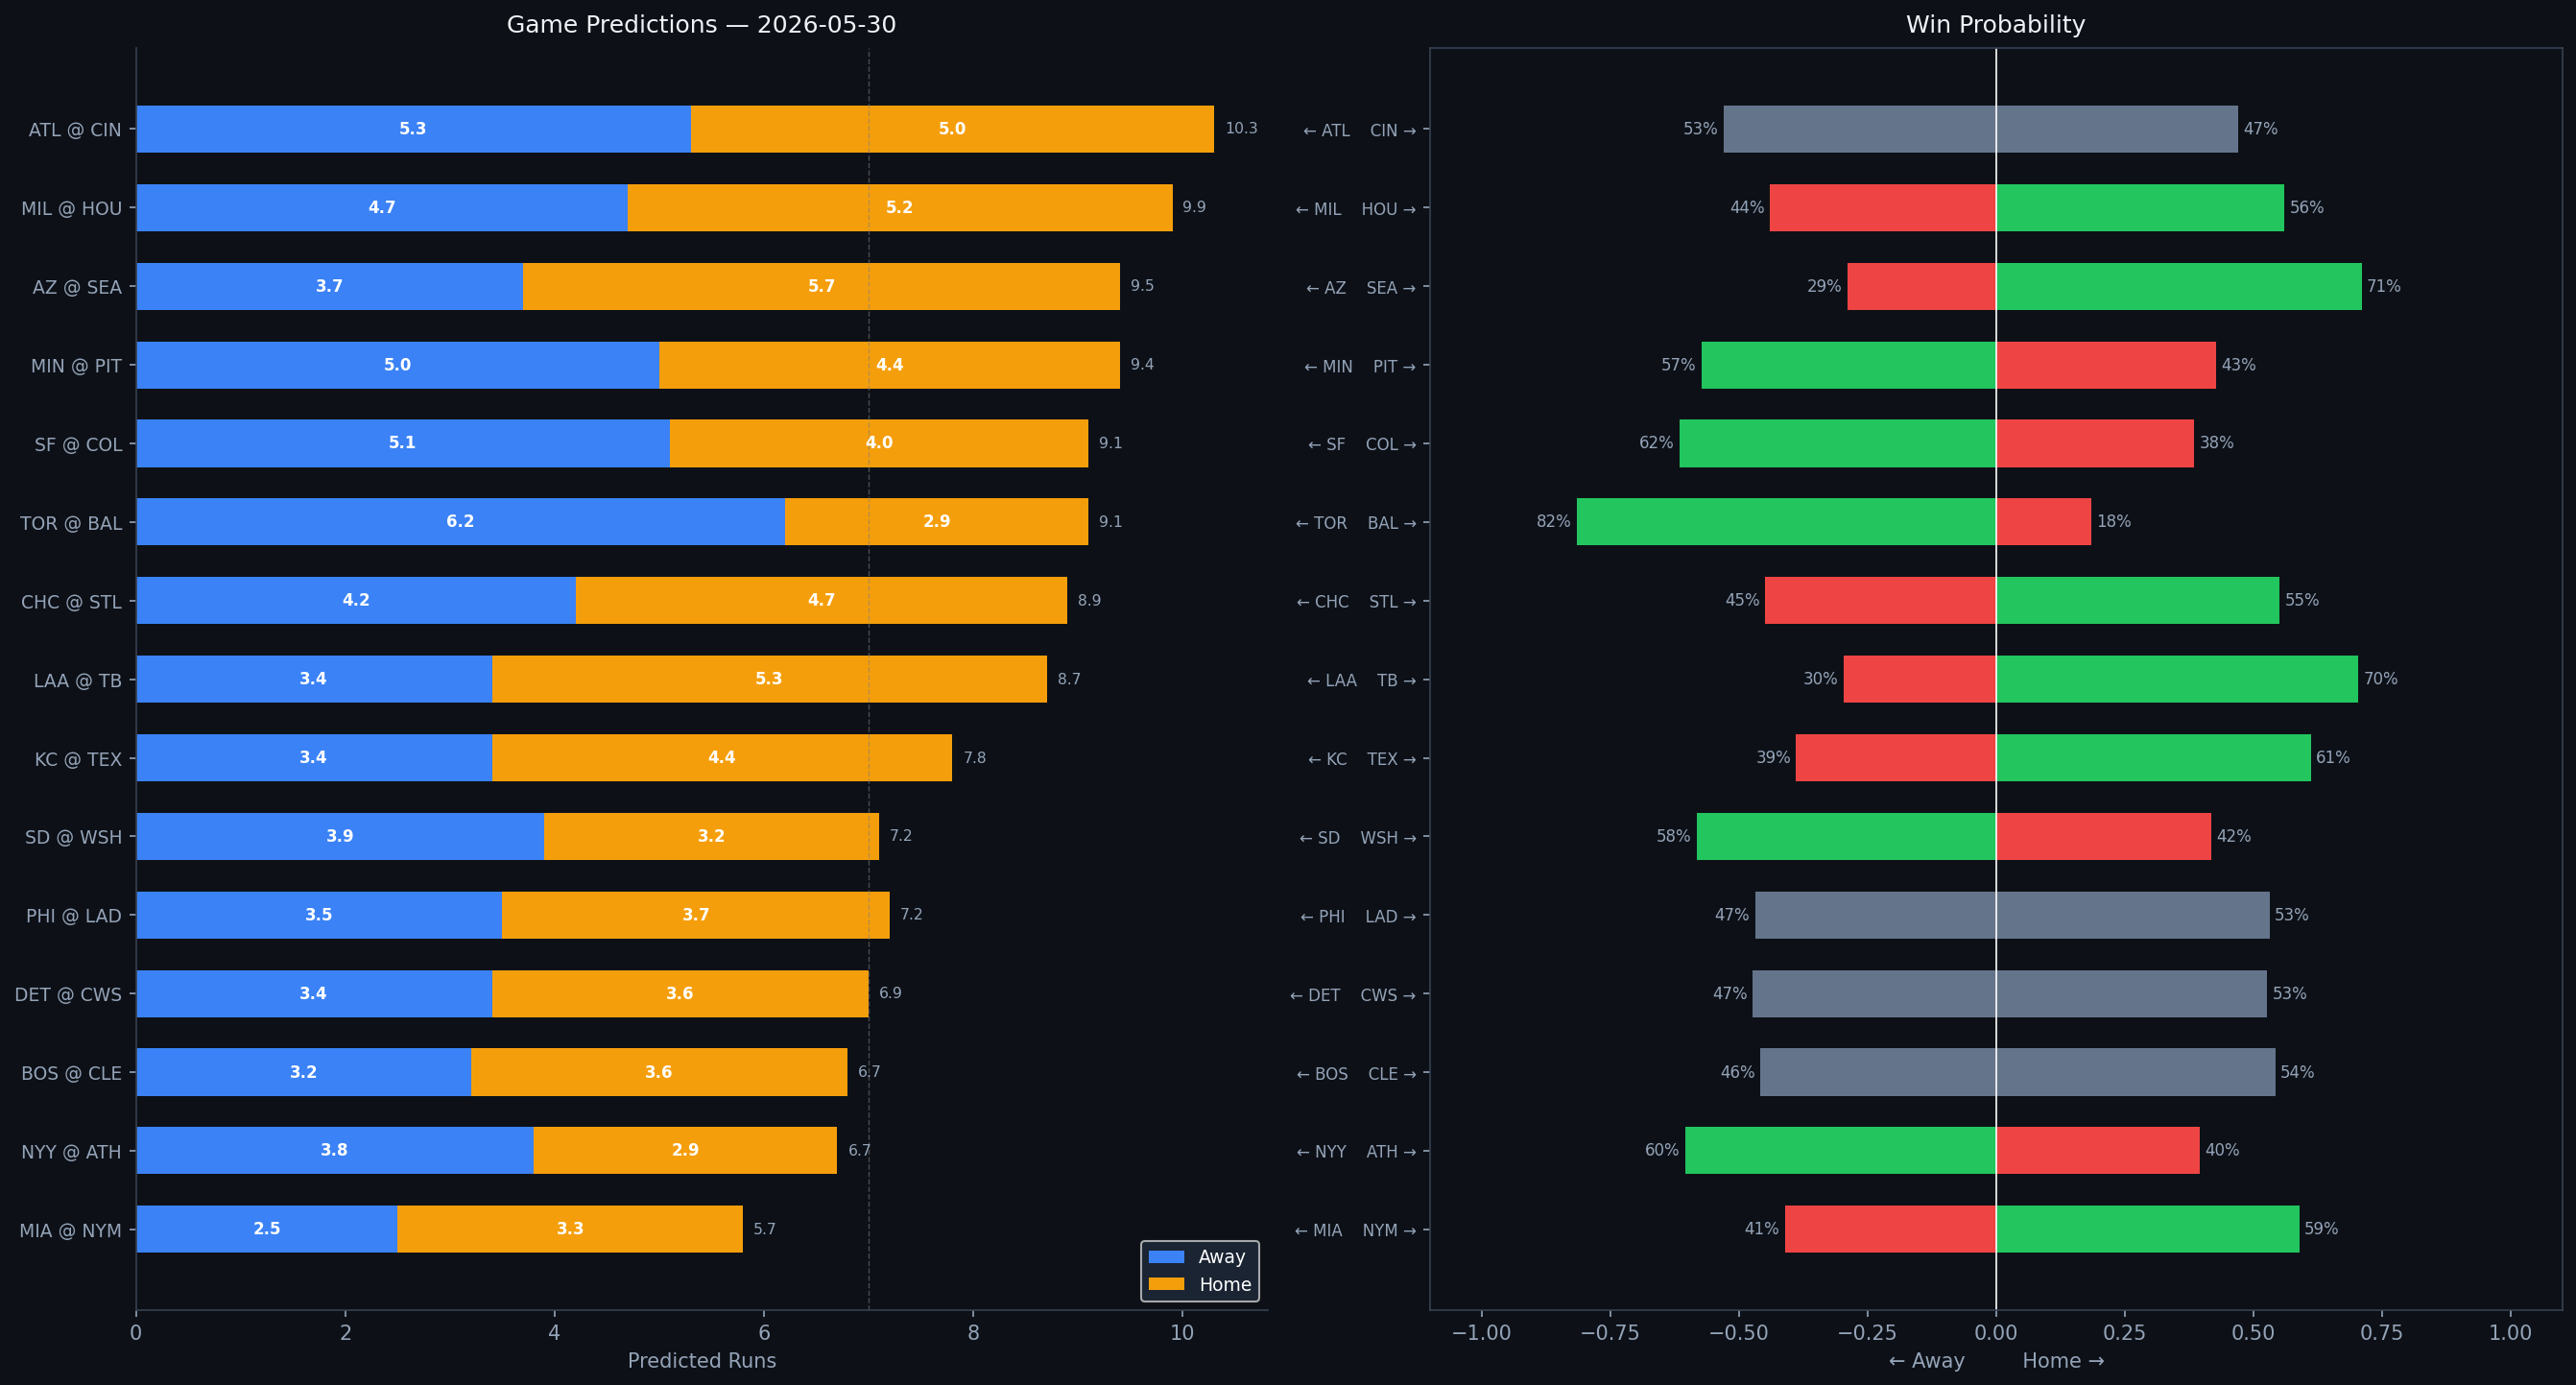

Source data for this figure (header and first rows):
Rank, matchup, home_team, away_team, venue, home_runs_pred, away_runs_pred, total_pred, run_diff, home_win_prob, away_win_prob, predicted_winner, home_faces, home_sp_hand, home_sp_era, home_sp_last3, home_sp_ped, away_faces, away_sp_hand, away_sp_era, away_sp_last3, away_sp_ped, home_lu_ops, home_lu_xba
1, ATL @ CIN, CIN, ATL, Great American Ball Park, 5.0, 5.3, 10.3, 0.3, 47.0, 53.0, ATL, Martín Pérez, L, 4.37, 4.02, , Brady Singer, R, 4.34, 8.18, , 0.731, 0.38
2, MIL @ HOU, HOU, MIL, Daikin Park, 5.2, 4.7, 9.9, 0.5, 56.0, 44.0, HOU, Brandon Sproat, R, 5.51, 6.09, , Peter Lambert, R, 5.93, 5.5, , 0.658, 0.305
3, AZ @ SEA, SEA, AZ, T-Mobile Park, 5.7, 3.7, 9.5, 2.0, 71.0, 29.0, SEA, Ryne Nelson, R, 4.24, 2.86, , Bryan Woo, R, 3.29, 3.33, , 0.728, 0.339
4, MIN @ PIT, PIT, MIN, PNC Park, 4.4, 5.0, 9.4, 0.7, 42.7, 57.3, MIN, Bailey Ober, R, 4.07, 3.32, , Mitch Keller, R, 4.45, 6.04, , 0.681, 0.332
5, SF @ COL, COL, SF, Coors Field, 4.0, 5.1, 9.1, 1.0, 38.5, 61.5, SF, Adrian Houser, R, 4.14, 3.51, , Ryan Feltner, R, 5.25, 8.04, , 0.596, 0.292
6, TOR @ BAL, BAL, TOR, Oriole Park at Camden Yards, 2.9, 6.2, 9.1, 3.3, 18.5, 81.5, TOR, Trey Yesavage, R, 2.54, 3.46, , Brandon Young, R, 5.17, 2.48, , 0.72, 0.338
7, CHC @ STL, STL, CHC, Busch Stadium, 4.7, 4.2, 8.9, 0.5, 55.1, 44.9, STL, Ben Brown, R, 4.45, 2.4, , Kyle Leahy, R, 3.86, 3.38, , 0.712, 0.276
8, LAA @ TB, TB, LAA, Tropicana Field, 5.3, 3.4, 8.7, 1.9, 70.3, 29.7, TB, Reid Detmers, L, 4.74, 5.38, , Drew Rasmussen, R, 2.88, 2.49, , 0.679, 0.311
9, KC @ TEX, TEX, KC, Globe Life Field, 4.4, 3.4, 7.8, 1.0, 61.1, 38.9, TEX, Seth Lugo, R, 3.5, 5.26, , Kumar Rocker, R, 4.86, 2.09, , 0.701, 0.337
10, SD @ WSH, WSH, SD, Nationals Park, 3.2, 3.9, 7.2, 0.7, 41.8, 58.2, SD, Michael King, R, 3.19, 2.92, , Foster Griffin, L, 3.99, 8.34, , 0.686, 0.331
11, PHI @ LAD, LAD, PHI, UNIQLO Field at Dodger Stadium, 3.7, 3.5, 7.2, 0.3, 53.1, 46.9, LAD, Jesús Luzardo, L, 4.21, 1.0, , Roki Sasaki, R, 4.72, 3.18, , 0.769, 0.332
12, DET @ CWS, CWS, DET, Rate Field, 3.6, 3.4, 6.9, 0.2, 52.6, 47.4, CWS, Framber Valdez, L, 3.41, 3.66, , Anthony Kay, L, 4.97, 2.11, , 0.7, 0.337
13, BOS @ CLE, CLE, BOS, Progressive Field, 3.6, 3.2, 6.7, 0.4, 54.2, 45.8, CLE, Sonny Gray, R, 3.57, 2.81, , Parker Messick, L, 2.42, 2.2, , 0.694, 0.326
14, NYY @ ATH, ATH, NYY, Sutter Health Park, 2.9, 3.8, 6.7, 0.9, 39.6, 60.4, NYY, Ryan Weathers, L, 4.63, 3.46, , J.T. Ginn, R, 4.35, 2.24, , 0.715, 0.272
15, MIA @ NYM, NYM, MIA, Citi Field, 3.3, 2.5, 5.7, 0.8, 58.9, 41.1, NYM, Tyler Phillips, R, 3.41, 1.1, , Christian Scott, R, 4.09, 3.36, , 0.689, 0.296
